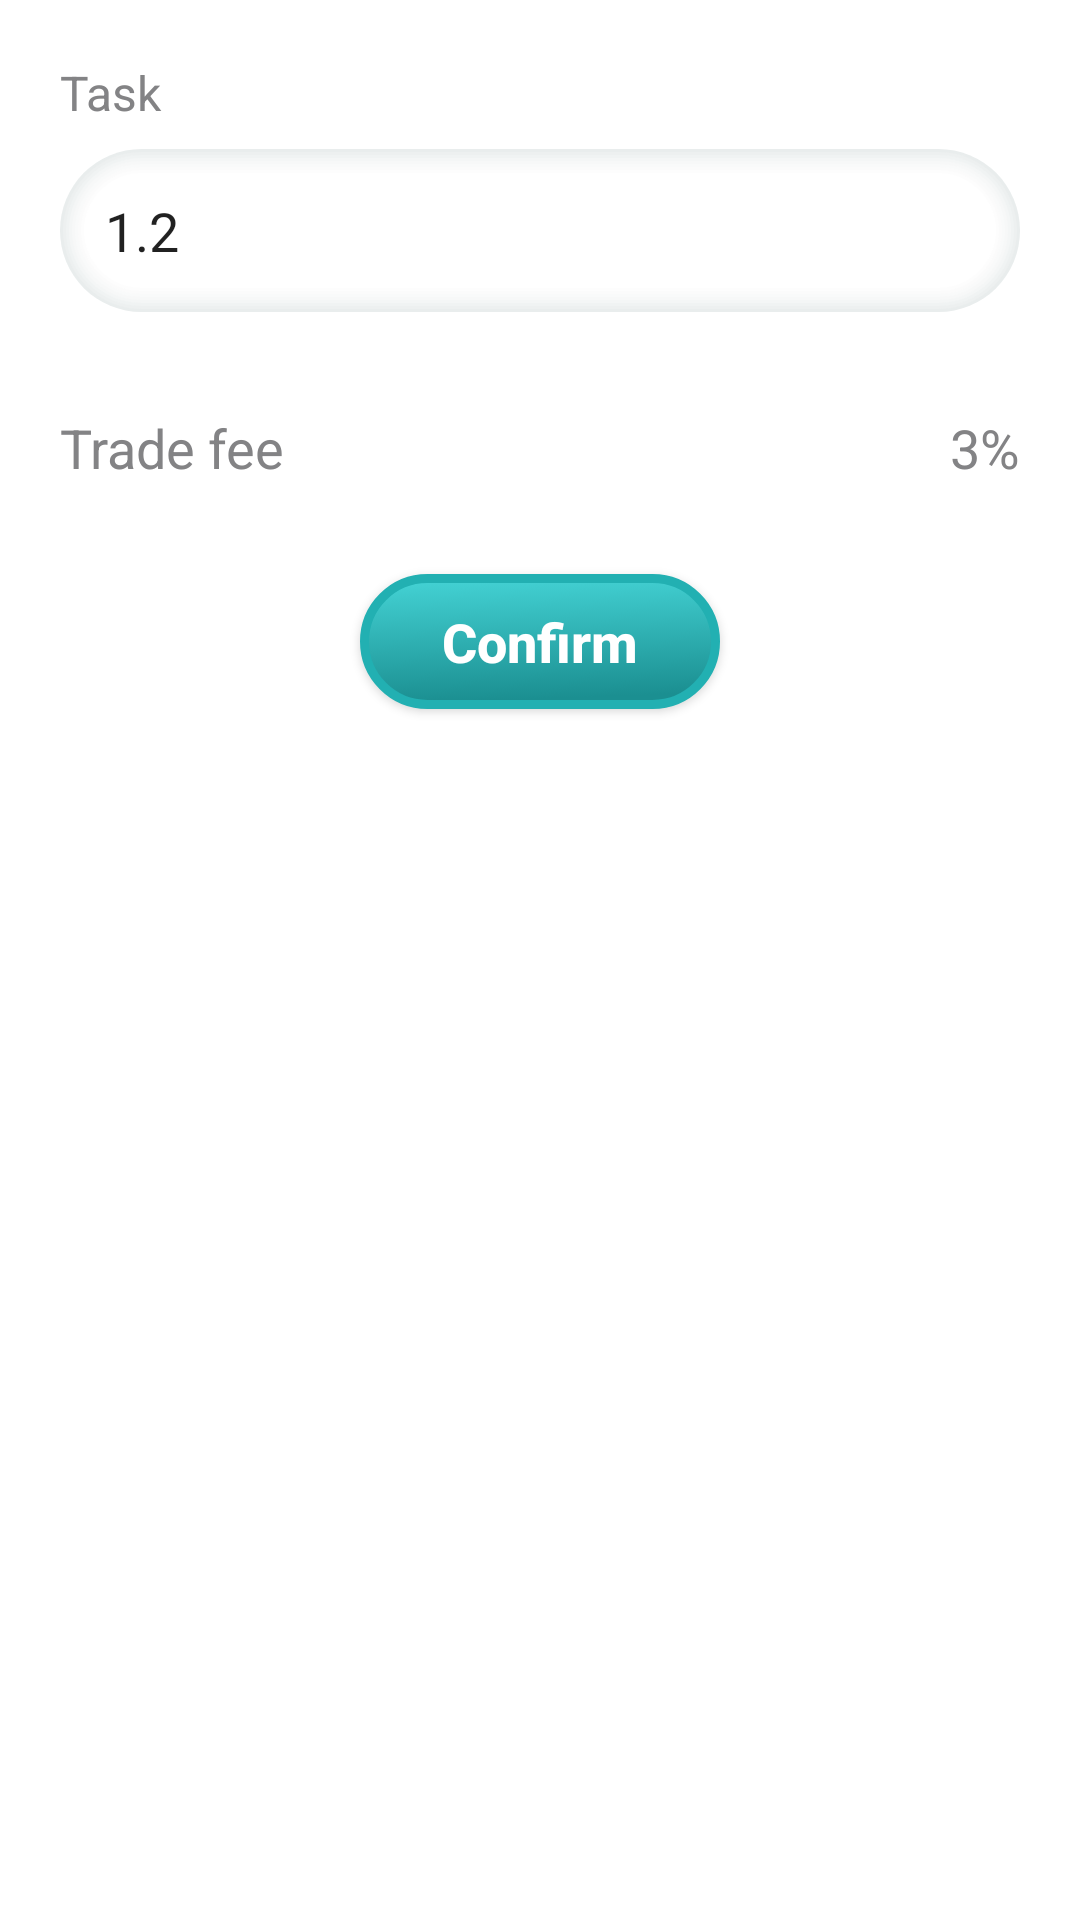

Produce the Android XML layout that renders to this screen, including the resource entries it uses.
<!-- AndroidManifest.xml: application theme AppTheme.Slide -->
<!-- res/layout/dialog_sell.xml -->
<?xml version="1.0" encoding="utf-8"?>
<LinearLayout xmlns:android="http://schemas.android.com/apk/res/android"
    android:layout_width="match_parent"
    android:layout_height="match_parent"
    android:orientation="vertical"
    android:padding="20dp">

    <TextView
        android:layout_width="wrap_content"
        android:layout_height="wrap_content"
        android:text="Task"
        android:textColor="@color/dark_gray"
        android:textSize="16sp" />

    <EditText
        android:id="@+id/et_sell_price"
        android:layout_width="match_parent"
        android:layout_height="wrap_content"
        android:layout_marginTop="8dp"
        android:textSize="18sp"
        android:background="@drawable/bg_task_edit"
        android:padding="15dp"
        android:text="1.2" />

    <LinearLayout
        android:id="@+id/ll_trade_fee"
        android:orientation="vertical"
        android:layout_marginTop="25dp"
        android:layout_width="match_parent"
        android:layout_height="wrap_content">

        <RelativeLayout
            android:id="@+id/rl_task_summary"
            android:layout_width="match_parent"
            android:layout_height="wrap_content"
            android:layout_marginTop="8dp">

            <TextView
                android:layout_width="wrap_content"
                android:layout_height="wrap_content"
                android:layout_alignParentStart="true"
                android:text="Trade fee"
                android:textSize="18sp"
                android:textColor="@color/dark_gray" />

            <TextView
                android:id="@+id/tv_trade_fee"
                android:layout_width="wrap_content"
                android:layout_height="wrap_content"
                android:layout_alignParentEnd="true"
                android:textSize="18sp"
                android:textColor="@color/dark_gray"
                android:text="3%" />
        </RelativeLayout>


    </LinearLayout>

    <Button
        android:id="@+id/one_btn_Sub"
        android:layout_width="120dp"
        android:layout_height="45dp"
        android:layout_marginTop="30dp"
        android:layout_gravity="center_horizontal"
        android:background="@drawable/bg_btn_start"
        android:text="Confirm"
        android:textAllCaps="false"
        android:textStyle="bold"
        android:textColor="@color/white"
        android:textSize="18sp" />

</LinearLayout>
<!-- resources referenced by this layout -->
<resources>
  <color name="dark_gray">#838385</color>
  <!-- drawable bg_btn_start (drawable) -->
  <?xml version="1.0" encoding="utf-8"?>
  <selector xmlns:android="http://schemas.android.com/apk/res/android">
      <item android:state_pressed="true" android:drawable="@drawable/shape_btn_start_select" />
      <item android:drawable="@drawable/shape_btn_start_normal" />
  </selector>
  <!-- drawable bg_task_edit: vector/xml drawable (drawable, 2670 chars, omitted) -->
  <style name="AppTheme.Slide" parent="@style/AppTheme">
          
          <item name="android:windowBackground">@android:color/transparent</item>
          <item name="android:windowIsTranslucent">true</item>
          <item name="android:windowAnimationStyle">@style/AppTheme.Slide.Animation</item>
      </style>
  <!-- drawable shape_btn_start_select (drawable) -->
  <?xml version="1.0" encoding="utf-8"?>
  <shape xmlns:android="http://schemas.android.com/apk/res/android"
      android:shape="rectangle" >
      <gradient
          android:startColor="@color/light_green"
          android:endColor="@color/dark_green"
          android:useLevel="true"
          android:angle="45"
          />
  
      <corners
          android:radius="40dp"/>
  
      <stroke android:width="3dp" android:color="@color/pri_green" />
  </shape>
  <!-- drawable shape_btn_start_normal (drawable) -->
  <?xml version="1.0" encoding="utf-8"?>
  <shape xmlns:android="http://schemas.android.com/apk/res/android"
      android:shape="rectangle" >
      <gradient
          android:startColor="@color/dark_green"
          android:endColor="@color/light_green"
          android:useLevel="true"
          android:angle="45"
          />
  
      <corners
          android:radius="40dp"/>
  
      <stroke android:width="3dp" android:color="@color/pri_green" />
  </shape>
  <style name="AppTheme" parent="Theme.AppCompat.Light.NoActionBar">
          
          <item name="colorPrimary">@color/colorPrimary</item>
          <item name="colorPrimaryDark">@color/colorPrimaryDark</item>
          <item name="colorAccent">@color/colorAccent</item>
          <item name="android:textColor">@color/colorPrimary</item>
          <item name="android:listPreferredItemHeightSmall">60dp</item>
      </style>
  <style name="AppTheme.Slide.Animation" parent="@android:style/Animation.Activity">
          <item name="android:activityOpenEnterAnimation">@anim/anim_slide_in</item>
          <item name="android:activityOpenExitAnimation">@anim/anim_slide_out</item>
          <item name="android:activityCloseEnterAnimation">@anim/anim_slide_in</item>
          <item name="android:activityCloseExitAnimation">@anim/anim_slide_out</item>
      </style>
  <color name="light_green">#46d6d8</color>
  <color name="dark_green">#1b8f91</color>
  <color name="pri_green">#22b0b2</color>
  <color name="colorPrimary">#303033</color>
  <color name="colorPrimaryDark">#303033</color>
  <color name="colorAccent">#303033</color>
  <!-- not gathered from this repository: default colours our renderer supplied (Android Studio template values) -->
  <color name="white">#FFFFFFFF</color>
</resources>
